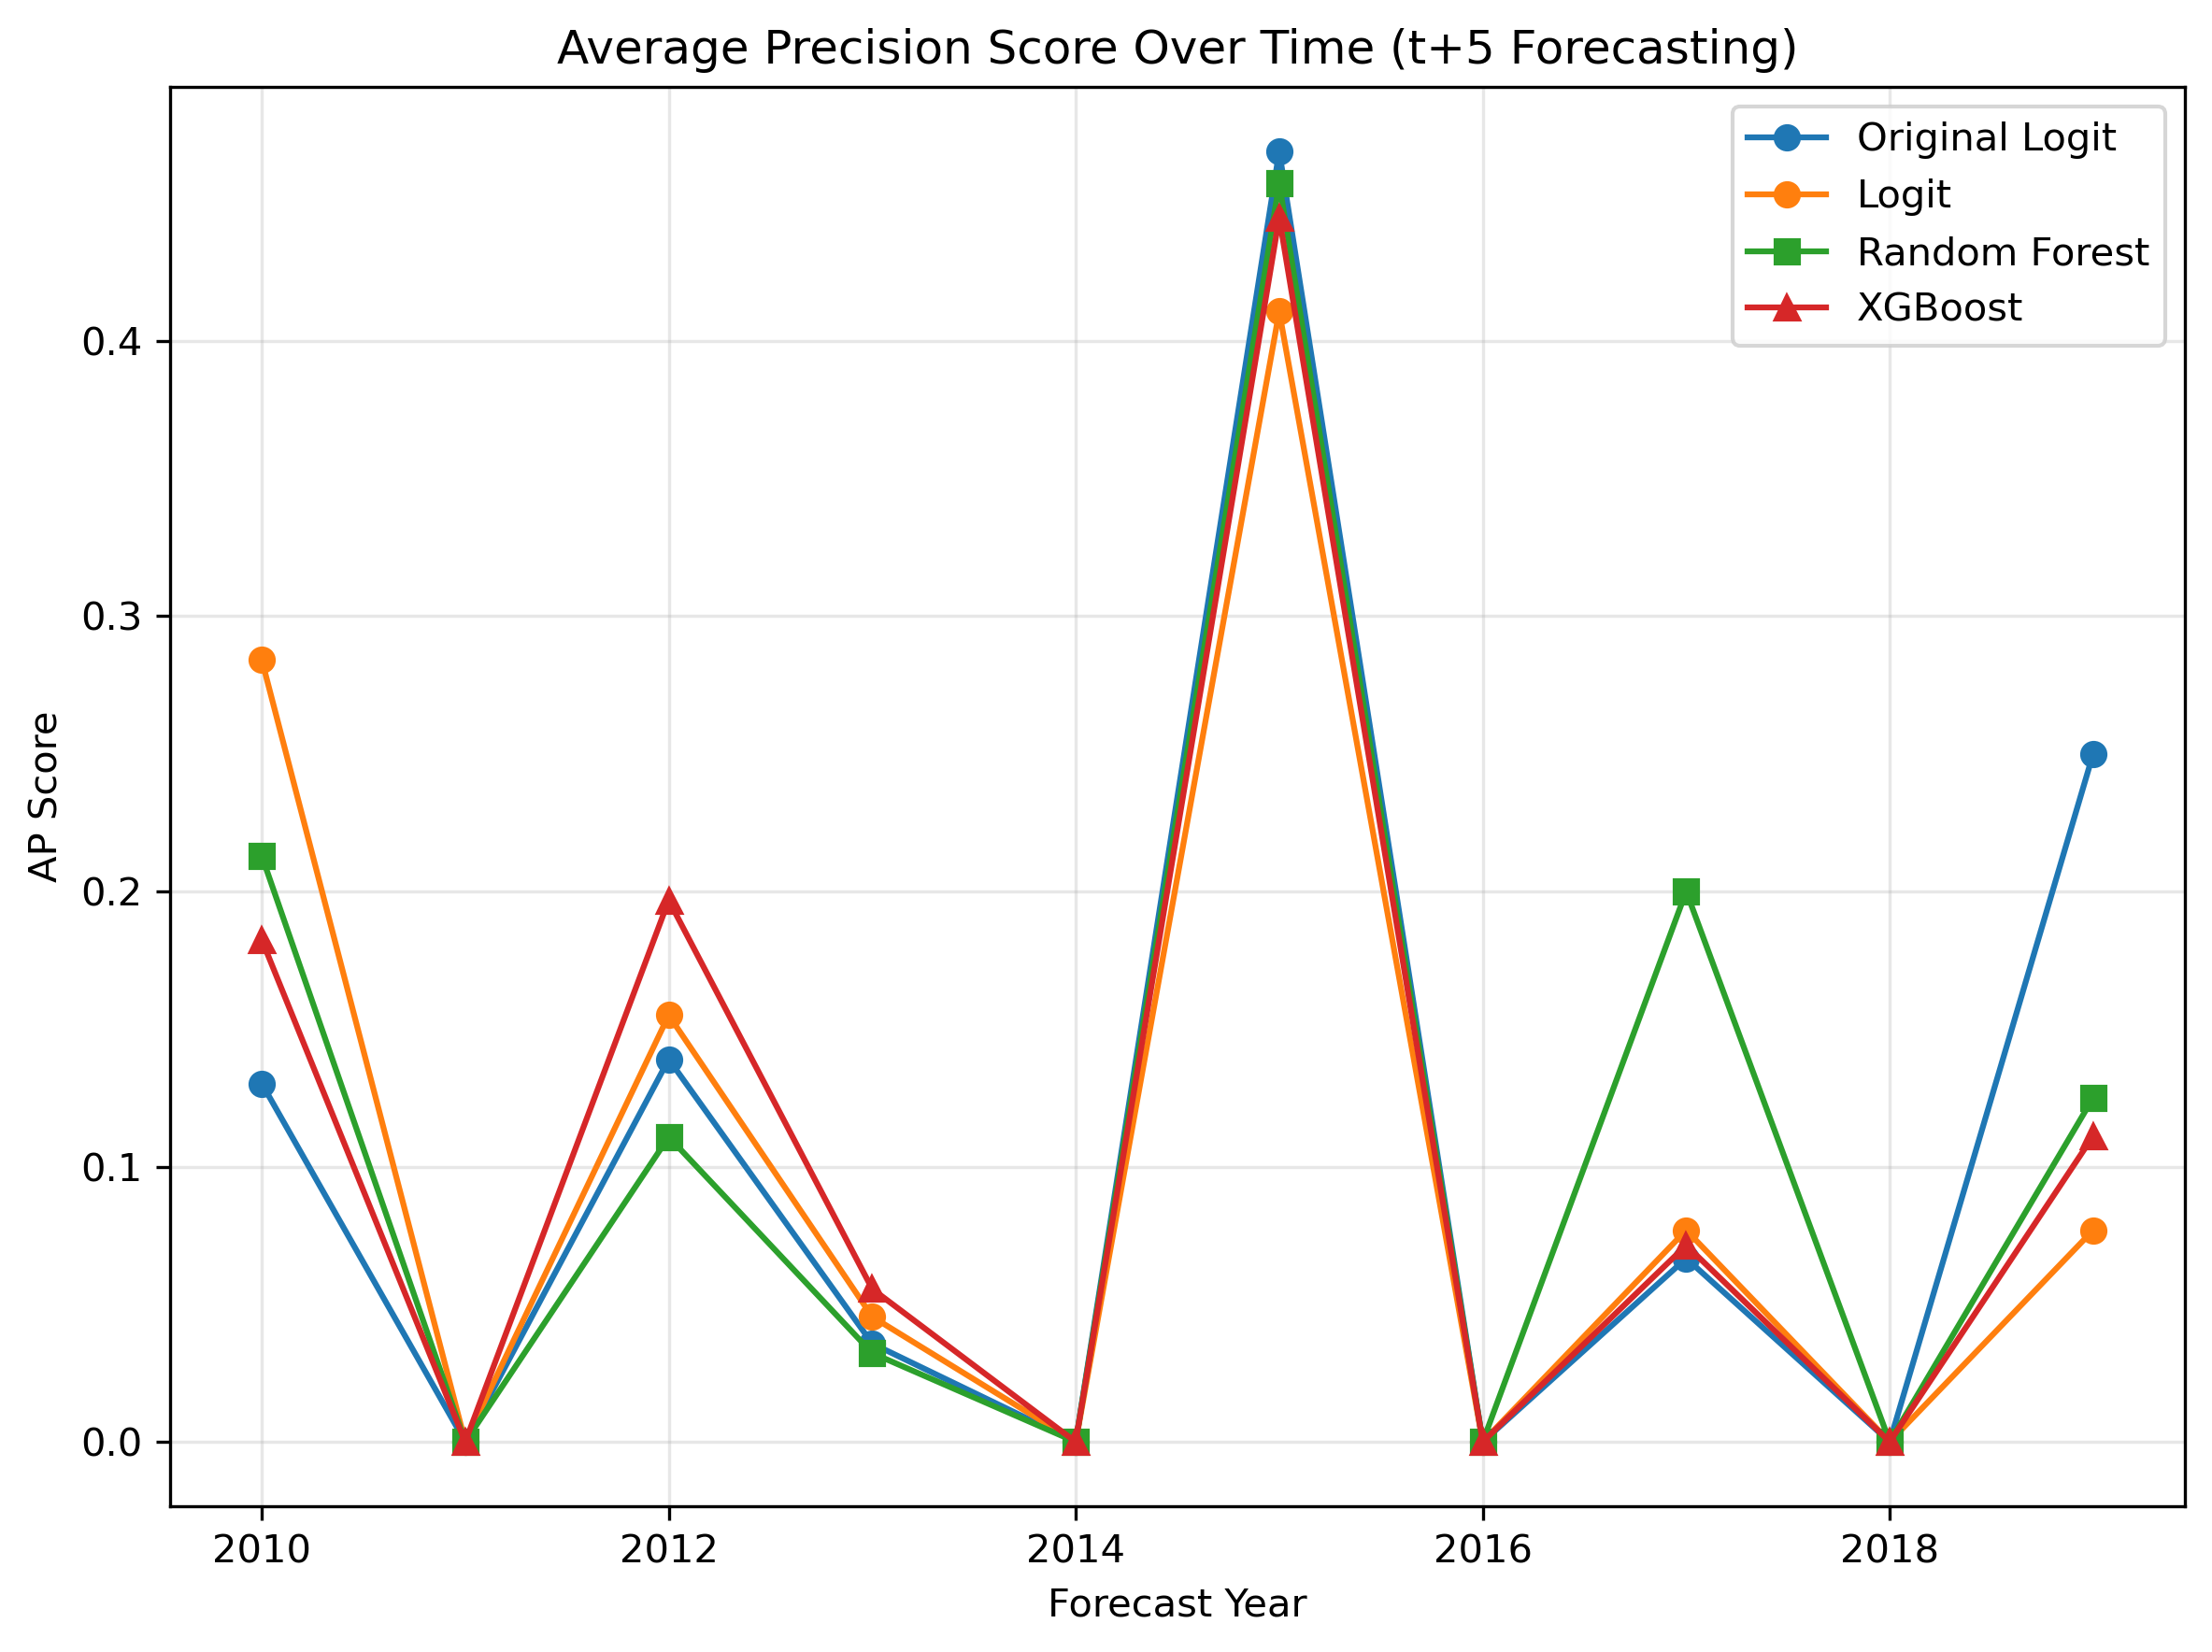

Source data for this figure (header and first rows):
year, original_ap_score, logit_ap_score, rf_ap_score, xgb_ap_score
2010, 0.1302, 0.2841, 0.2129, 0.1824
2011, -0.0, -0.0, -0.0, -0.0
2012, 0.139, 0.155, 0.1108, 0.1967
2013, 0.03571, 0.04545, 0.03226, 0.05556
2014, -0.0, -0.0, -0.0, -0.0
2015, 0.4688, 0.4106, 0.4571, 0.4448
2016, -0.0, -0.0, -0.0, -0.0
2017, 0.06667, 0.07692, 0.2, 0.07143
2018, -0.0, -0.0, -0.0, -0.0
2019, 0.25, 0.07692, 0.125, 0.1111
